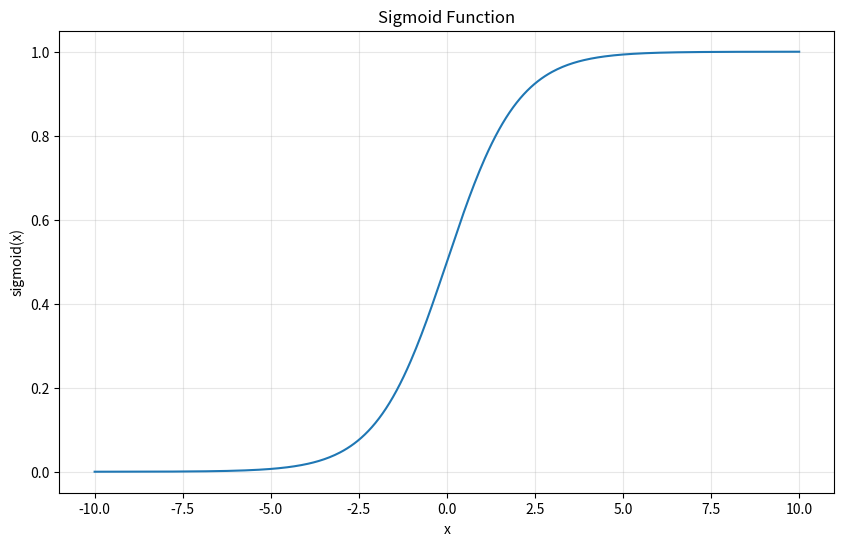
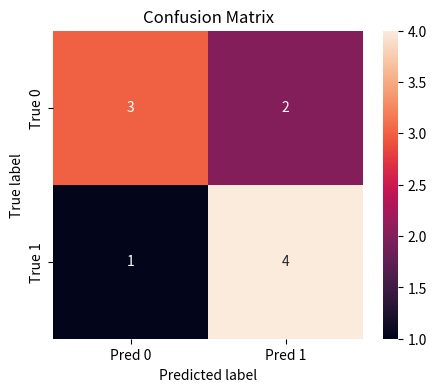

The script that saved these images, in order:
import numpy as np
import matplotlib.pyplot as plt

# TODO: Implement the sigmoid function
def sigmoid(x):
    """
    Compute the sigmoid function for input x

    Parameters:
    x: input value or array

    Returns:
    sigmoid of x
    """
    # Your code here
    return 1 / (1 + np.exp(-x))

# TODO: Create a plot of the sigmoid function
x = np.linspace(-10, 10, 400)   # 生成一系列 x
y = sigmoid(x)                  # 计算对应的 sigmoid

plt.figure(figsize=(10, 6))
plt.plot(x, y)
plt.title('Sigmoid Function')
plt.xlabel('x')
plt.ylabel('sigmoid(x)')
plt.grid(True, alpha=0.3)
plt.show()

# TODO: Test your implementation with specific values
test_values = [-5, -2, 0, 2, 5]
print("Sigmoid function test:")
for val in test_values:
    # Print sigmoid of each test value
    print(f"x = {val:>2}, sigmoid(x) = {sigmoid(val):.4f}")


# Sample feature values and model coefficients
feature1 = 1.5
feature2 = -0.8
bias = 0.5
coef1 = 0.8
coef2 = -0.3

# TODO: Calculate the linear combination z
z = coef1 * feature1 + coef2 * feature2 + bias

# TODO: Use sigmoid to calculate probability of class 1
probability = sigmoid(z)

print(f"Linear combination z: {z:.4f}")
print(f"Probability of class 1: {probability:.4f}")

# TODO: Implement a function that takes feature values, coefficients, and bias
# and returns both probability and prediction
import numpy as np

def predict_probability(features, coefficients, bias, threshold=0.5):
    """
    Calculate probability and prediction using sigmoid function

    Parameters:
    features: list or array of feature values [x1, x2, ...]
    coefficients: list or array of coefficients [w1, w2, ...]
    bias: bias term (intercept)
    threshold: decision threshold for class 1

    Returns:
    prob: predicted probability of class 1
    pred: predicted class label (0 or 1)
    """
    # 线性组合 z = w·x + b
    z = np.dot(coefficients, features) + bias
    # 概率 = sigmoid(z)
    prob = sigmoid(z)
    # 根据阈值给出预测标签
    pred = 1 if prob >= threshold else 0

    return prob, pred

# Test the function
test_features = [1.5, -0.8]
test_coefficients = [0.8, -0.3]
test_bias = 0.5

prob, pred = predict_probability(test_features, test_coefficients, test_bias)
print(f"\nTest - Probability: {prob:.4f}, Prediction: {pred}")


# Sample true labels and predictions
y_true = [0, 1, 0, 1, 1, 0, 1, 0, 0, 1]
y_pred = [0, 1, 1, 1, 0, 0, 1, 0, 1, 1]

# TODO: Calculate TP, TN, FP, FN from scratch
def calculate_confusion_matrix(y_true, y_pred):
    """
    Calculate confusion matrix components

    Returns:
    TP, TN, FP, FN
    """
    TP = TN = FP = FN = 0
    # Your code here
    for yt, yp in zip(y_true, y_pred):
        if yt == 1 and yp == 1:
            TP += 1
        elif yt == 0 and yp == 0:
            TN += 1
        elif yt == 0 and yp == 1:
            FP += 1
        elif yt == 1 and yp == 0:
            FN += 1
    return TP, TN, FP, FN

# TODO: Test your function
TP, TN, FP, FN = calculate_confusion_matrix(y_true, y_pred)

print("Confusion Matrix Components:")
print(f"True Positives (TP): {TP}")
print(f"True Negatives (TN): {TN}")
print(f"False Positives (FP): {FP}")
print(f"False Negatives (FN): {FN}")

# TODO: Create a visualization of the confusion matrix
import seaborn as sns
import numpy as np
import matplotlib.pyplot as plt

conf_matrix = np.array([[TN, FP],
                        [FN, TP]])

plt.figure(figsize=(5, 4))
sns.heatmap(conf_matrix,
            annot=True,
            fmt="d",
            xticklabels=["Pred 0", "Pred 1"],
            yticklabels=["True 0", "True 1"])
plt.title('Confusion Matrix')
plt.ylabel('True label')
plt.xlabel('Predicted label')
plt.show()


# TODO: Implement classification metrics using confusion matrix components
def calculate_metrics(TP, TN, FP, FN):
    """
    Calculate classification metrics from confusion matrix components
    """
    # 总样本数
    total = TP + TN + FP + FN

    # Calculate accuracy
    accuracy = (TP + TN) / total if total > 0 else 0.0

    # Calculate precision
    precision_den = TP + FP
    precision = TP / precision_den if precision_den > 0 else 0.0

    # Calculate recall
    recall_den = TP + FN
    recall = TP / recall_den if recall_den > 0 else 0.0

    # Calculate F1-score
    if precision + recall > 0:
        f1 = 2 * precision * recall / (precision + recall)
    else:
        f1 = 0.0

    return accuracy, precision, recall, f1

# TODO: Calculate metrics using the confusion matrix from Exercise 3
accuracy, precision, recall, f1 = calculate_metrics(TP, TN, FP, FN)

print("\nClassification Metrics:")
print(f"Accuracy: {accuracy:.4f}")
print(f"Precision: {precision:.4f}")
print(f"Recall: {recall:.4f}")
print(f"F1-Score: {f1:.4f}")
